9-way image classification set "CRC_NEW_DATASET" from GitHub (Aditya1Jhaveri/Colorectal-Cancer-Tissue-Classification); label vocabulary: ADI nlm, BACK nlm, DEB nlm, LYM nlm, MUC nlm, MUS nlm, NORM nlm, STR nlm, TUM nlm.

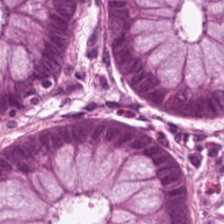
Label: NORM nlm

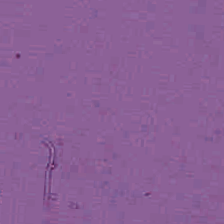
Label: BACK nlm

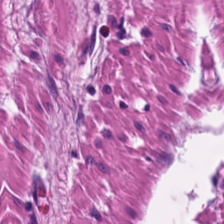
Label: MUS nlm

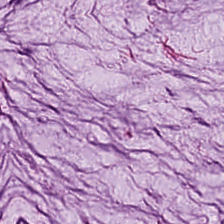
Label: MUC nlm

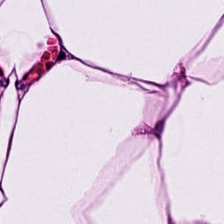
Label: ADI nlm

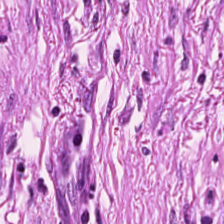
Label: STR nlm
